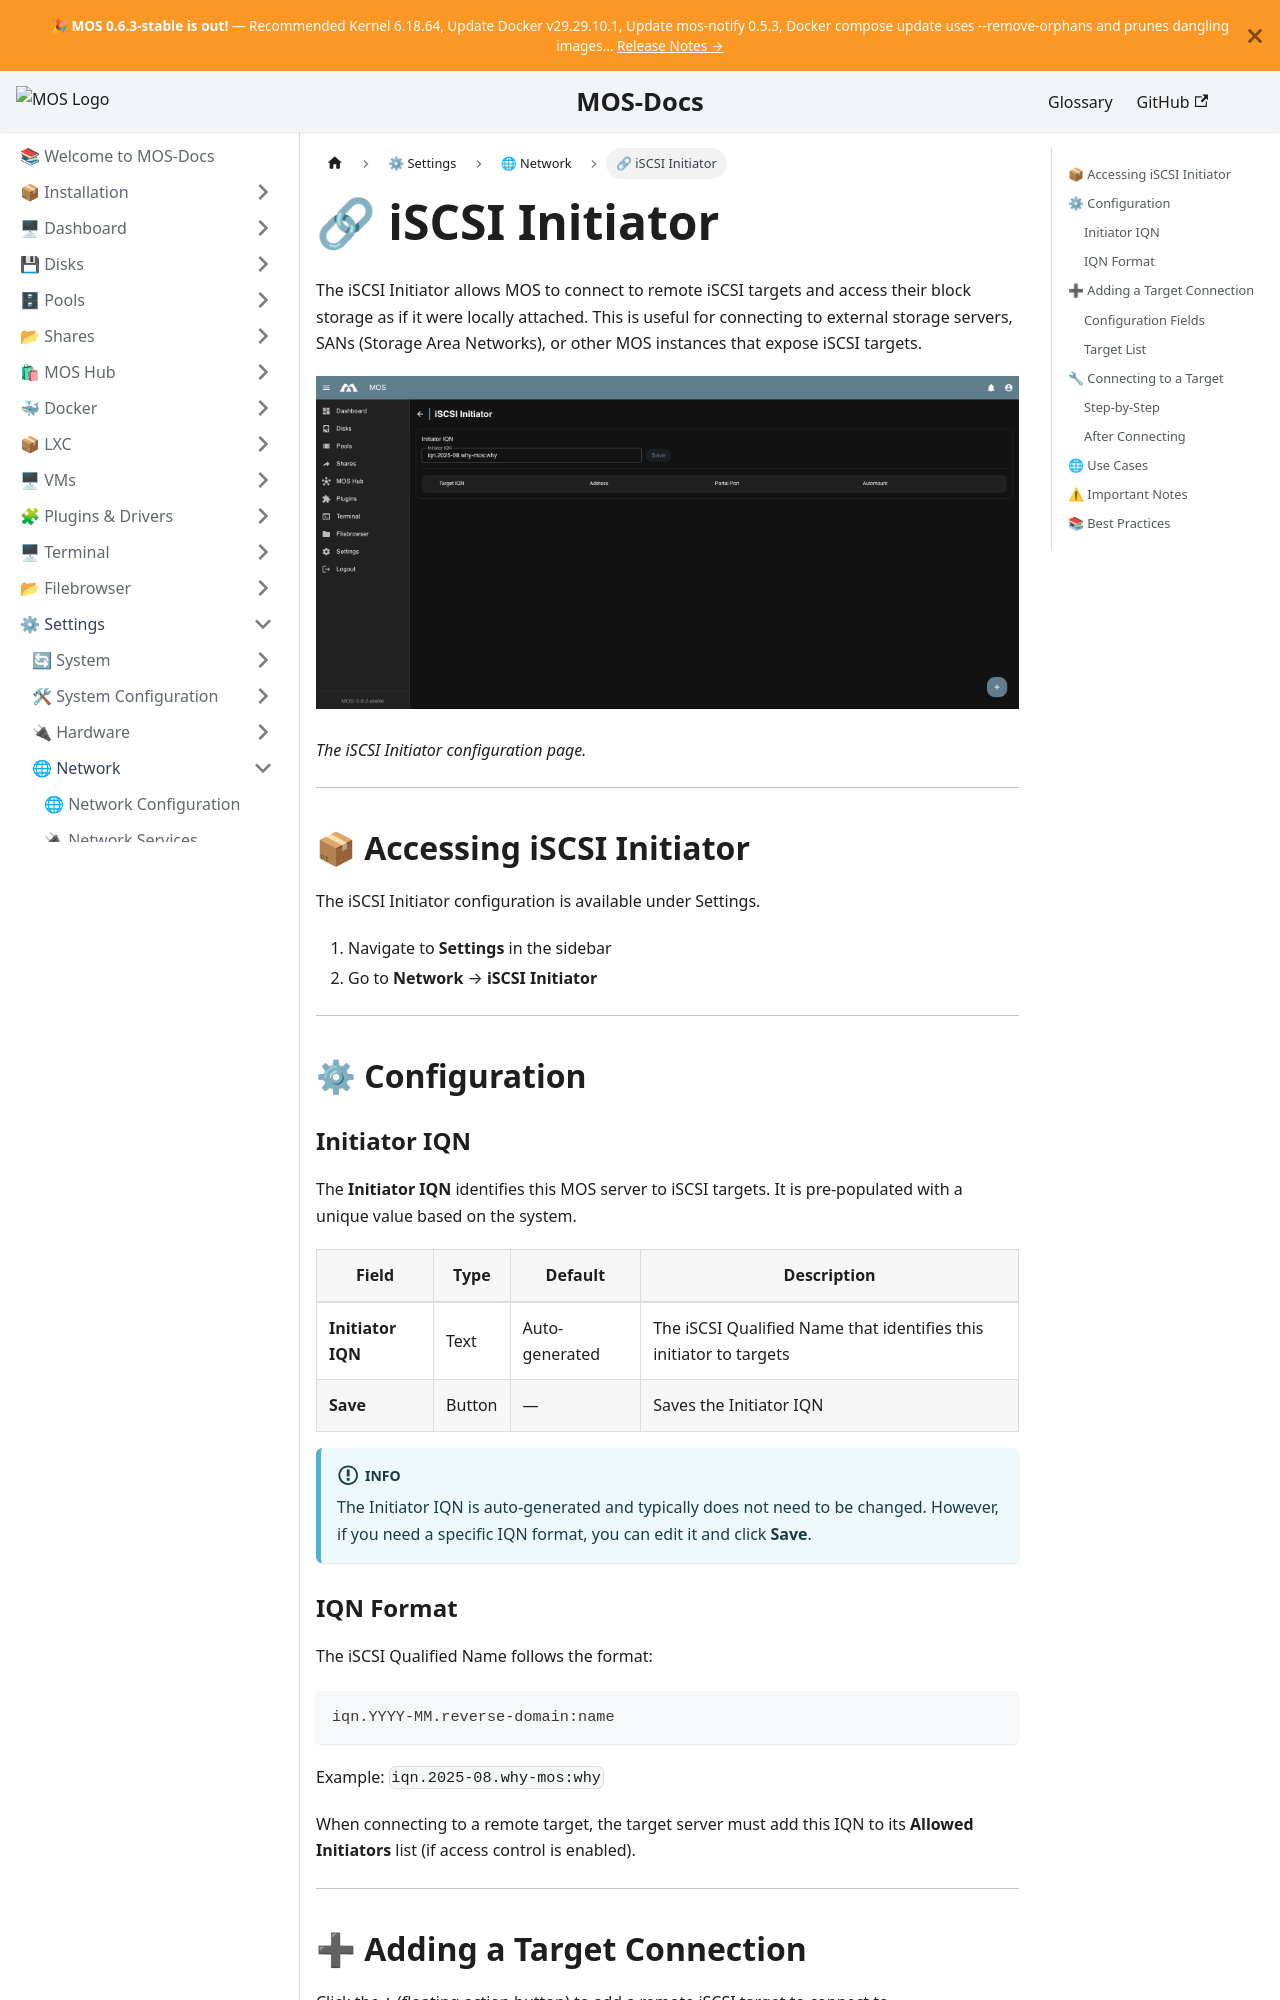

repository: mos-nas/mos-docs · page: docs/Settings/Network/iSCSI-Initiator/index.html · generator: docusaurus

---
sidebar_label: 🔗 iSCSI Initiator
sidebar_position: 5
description: "Configure the iSCSI Initiator on MOS to connect to remote iSCSI targets and mount their block storage locally."
---

# 🔗 iSCSI Initiator

The iSCSI Initiator allows MOS to connect to remote iSCSI targets and access their block storage as if it were locally attached. This is useful for connecting to external storage servers, SANs (Storage Area Networks), or other MOS instances that expose iSCSI targets.

![iSCSI Initiator Overview](/img/settings/network/iscsi-initiator-overview.png)

*The iSCSI Initiator configuration page.*

---

## 📦 Accessing iSCSI Initiator

The iSCSI Initiator configuration is available under Settings.

1. Navigate to **Settings** in the sidebar
2. Go to **Network** → **iSCSI Initiator**

---

## ⚙ Configuration

### Initiator IQN

The **Initiator IQN** identifies this MOS server to iSCSI targets. It is pre-populated with a unique value based on the system.

| Field | Type | Default | Description |
|-------|------|---------|-------------|
| **Initiator IQN** | Text | Auto-generated | The iSCSI Qualified Name that identifies this initiator to targets |
| **Save** | Button | — | Saves the Initiator IQN |

:::info
The Initiator IQN is auto-generated and typically does not need to be changed. However, if you need a specific IQN format, you can edit it and click **Save**.
:::

### IQN Format

The iSCSI Qualified Name follows the format:
```
iqn.YYYY-MM.reverse-domain:name
```

Example: `iqn.2025-08.why-mos:why`

When connecting to a remote target, the target server must add this IQN to its **Allowed Initiators** list (if access control is enabled).

---

## ➕ Adding a Target Connection

Click the **+** (floating action button) to add a remote iSCSI target to connect to.

![Add iSCSI Target Connection](/img/settings/network/iscsi-initiator-add.png)

*The Add Initiator Target dialog.*
